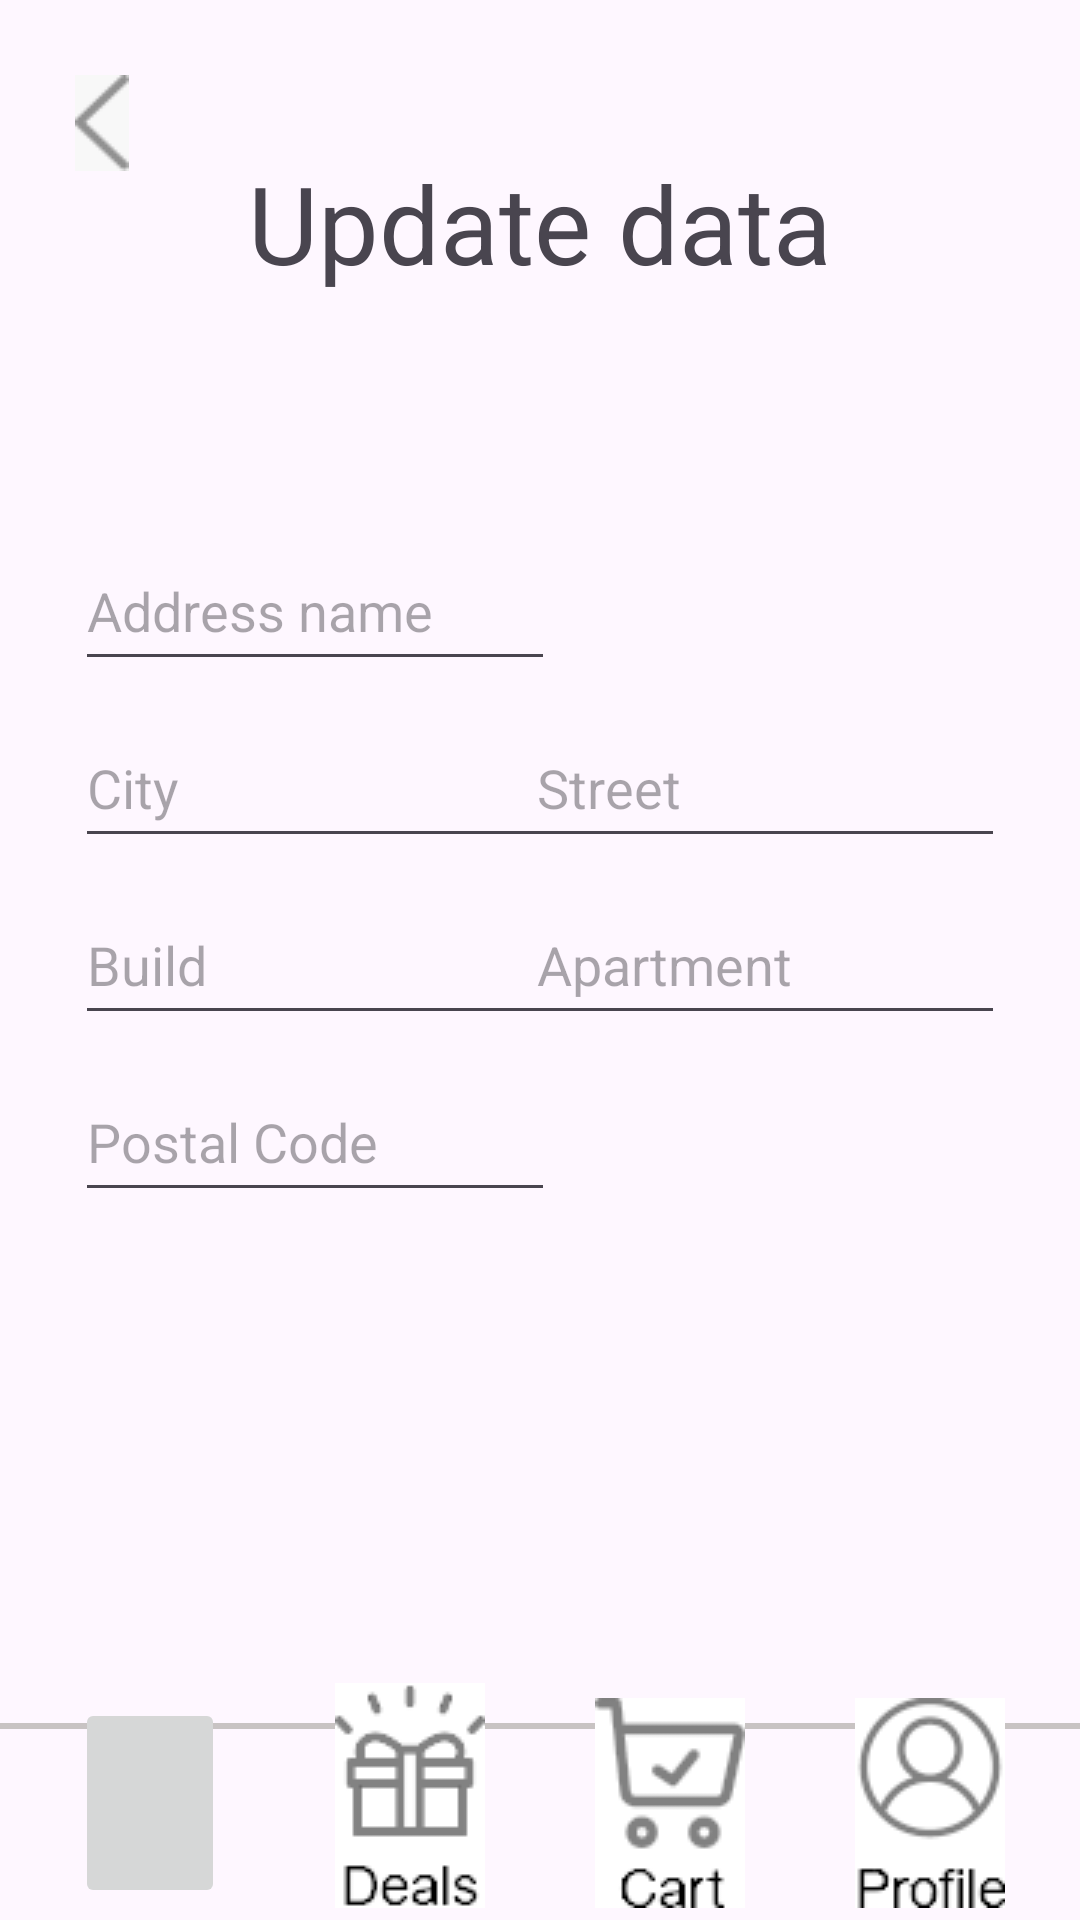

Write the Android layout XML for this screen, with the resource values it uses.
<!-- AndroidManifest.xml: application theme Theme.DonerHome -->
<!-- res/layout/activity_update_address.xml -->
<?xml version="1.0" encoding="utf-8"?>

<androidx.constraintlayout.widget.ConstraintLayout xmlns:android="http://schemas.android.com/apk/res/android"
    xmlns:app="http://schemas.android.com/apk/res-auto"
    xmlns:tools="http://schemas.android.com/tools"
    android:id="@+id/update_address"
    android:layout_width="match_parent"
    android:layout_height="match_parent"
    tools:context=".activities.main.profile.UpdateAddressActivity">

    <View
        android:id="@+id/lineView"
        android:layout_width="match_parent"
        android:layout_height="2dp"
        android:background="#C8C3C3"
        app:layout_constraintBottom_toBottomOf="parent"
        app:layout_constraintTop_toTopOf="parent"
        app:layout_constraintStart_toStartOf="parent"
        app:layout_constraintEnd_toEndOf="parent"
        app:layout_constraintVertical_bias="0.9"/>

    

    <ImageButton
        android:id="@+id/home_button"
        android:layout_width="50dp"
        android:layout_height="70dp"
        android:layout_marginStart="25dp"
        android:layout_marginBottom="4dp"
        android:src="@drawable/home_button_up"
        app:layout_constraintBottom_toBottomOf="parent"
        app:layout_constraintStart_toStartOf="parent"
        app:layout_constraintEnd_toStartOf="@id/deals_button"
        app:layout_constraintHorizontal_chainStyle="spread_inside" />

    <ImageButton
        android:id="@+id/deals_button"
        android:layout_width="50dp"
        android:layout_height="75dp"
        android:src="@drawable/deals_button_up"
        android:layout_marginBottom="4dp"
        app:layout_constraintBottom_toBottomOf="parent"
        app:layout_constraintStart_toEndOf="@id/home_button"
        app:layout_constraintEnd_toStartOf="@id/cart_button" />

    <ImageButton
        android:id="@+id/cart_button"
        android:layout_width="50dp"
        android:layout_height="70dp"
        android:src="@drawable/cart_button_up"
        android:layout_marginBottom="4dp"
        app:layout_constraintBottom_toBottomOf="parent"
        app:layout_constraintStart_toEndOf="@id/deals_button"
        app:layout_constraintEnd_toStartOf="@id/profile_button" />

    <ImageButton
        android:id="@+id/profile_button"
        android:layout_width="50dp"
        android:layout_height="70dp"
        android:layout_marginEnd="25dp"
        android:src="@drawable/profile_button_up"
        android:layout_marginBottom="4dp"
        app:layout_constraintBottom_toBottomOf="parent"
        app:layout_constraintStart_toEndOf="@id/cart_button"
        app:layout_constraintEnd_toEndOf="parent" />

    

    <ImageButton
        android:id="@+id/back_button"
        android:layout_width="18dp"
        android:layout_height="32dp"
        android:src="@drawable/back_selector"
        android:background="?attr/selectableItemBackgroundBorderless"
        android:layout_marginTop="25dp"
        android:layout_marginStart="25dp"
        app:layout_constraintStart_toStartOf="parent"
        app:layout_constraintTop_toTopOf="parent"/>

    <TextView
        android:id="@+id/welcome"
        android:layout_width="wrap_content"
        android:layout_height="wrap_content"
        android:text="Update data"
        android:layout_marginTop="50dp"
        android:textSize="36sp"
        app:layout_constraintEnd_toEndOf="parent"
        app:layout_constraintStart_toStartOf="parent"
        app:layout_constraintTop_toTopOf="parent"
        android:scaleType="centerInside"
        app:layout_constraintVertical_bias="0.2"/>

    <ImageButton
        android:id="@+id/save_address"
        android:layout_width="200dp"
        android:layout_height="60dp"
        android:background="?attr/selectableItemBackgroundBorderless"
        android:src="@drawable/save_address_selector"
        app:layout_constraintBottom_toBottomOf="parent"
        app:layout_constraintEnd_toEndOf="parent"
        app:layout_constraintStart_toStartOf="parent"
        app:layout_constraintTop_toTopOf="parent"
        app:layout_constraintVertical_bias="0.8" />

    <EditText
        android:id="@+id/address_name"
        android:layout_width="160dp"
        android:layout_height="50dp"
        android:layout_centerInParent="true"
        android:hint="Address name"
        android:layout_marginStart="25dp"
        app:layout_constraintBottom_toBottomOf="parent"
        app:layout_constraintStart_toStartOf="parent"
        app:layout_constraintTop_toTopOf="parent"
        app:layout_constraintVertical_bias="0.3" />

    <EditText
        android:id="@+id/city"
        android:layout_width="160dp"
        android:layout_height="50dp"
        android:layout_centerInParent="true"
        android:hint="City"
        android:layout_marginStart="25dp"
        app:layout_constraintBottom_toBottomOf="parent"
        app:layout_constraintStart_toStartOf="parent"
        app:layout_constraintTop_toTopOf="parent"
        app:layout_constraintVertical_bias="0.4" />

    <EditText
        android:id="@+id/street"
        android:layout_width="160dp"
        android:layout_height="50dp"
        android:layout_centerInParent="true"
        android:hint="Street"
        android:layout_marginEnd="25dp"
        app:layout_constraintBottom_toBottomOf="parent"
        app:layout_constraintEnd_toEndOf="parent"
        app:layout_constraintTop_toTopOf="parent"
        app:layout_constraintVertical_bias="0.4" />

    <EditText
        android:id="@+id/build"
        android:layout_width="160dp"
        android:layout_height="50dp"
        android:layout_centerInParent="true"
        android:hint="Build"
        android:layout_marginStart="25dp"
        app:layout_constraintBottom_toBottomOf="parent"
        app:layout_constraintStart_toStartOf="parent"
        app:layout_constraintTop_toTopOf="parent"
        app:layout_constraintVertical_bias="0.5" />

    <EditText
        android:id="@+id/apartment"
        android:layout_width="160dp"
        android:layout_height="50dp"
        android:layout_centerInParent="true"
        android:hint="Apartment"
        android:layout_marginEnd="25dp"
        app:layout_constraintBottom_toBottomOf="parent"
        app:layout_constraintEnd_toEndOf="parent"
        app:layout_constraintTop_toTopOf="parent"
        app:layout_constraintVertical_bias="0.5" />

    <EditText
        android:id="@+id/postal_code"
        android:layout_width="160dp"
        android:layout_height="50dp"
        android:layout_centerInParent="true"
        android:hint="Postal Code"
        android:layout_marginStart="25dp"
        app:layout_constraintBottom_toBottomOf="parent"
        app:layout_constraintStart_toStartOf="parent"
        app:layout_constraintTop_toTopOf="parent"
        app:layout_constraintVertical_bias="0.6" />


</androidx.constraintlayout.widget.ConstraintLayout>
<!-- resources referenced by this layout -->
<resources>
  <!-- drawable back_selector (drawable) -->
  <?xml version="1.0" encoding="utf-8"?>
  
  <selector xmlns:android="http://schemas.android.com/apk/res/android">
      
      <item android:state_pressed="true"
          android:drawable="@drawable/back_button_down" />
      
      <item android:drawable="@drawable/back_button" />
  </selector>
  <!-- drawable cart_button_up: png bitmap (drawable, 12999 bytes) -->
  <!-- drawable deals_button_up: png bitmap (drawable, 13932 bytes) -->
  <!-- drawable profile_button_up: png bitmap (drawable, 16444 bytes) -->
  <!-- drawable save_address_selector (drawable) -->
  <?xml version="1.0" encoding="utf-8"?>
  
  <selector xmlns:android="http://schemas.android.com/apk/res/android">
      
      <item android:state_pressed="true"
          android:drawable="@drawable/save_button_down" />
      
      <item android:drawable="@drawable/save_button" />
  </selector>
  <style name="Theme.DonerHome" parent="Base.Theme.DonerHome" />
  <!-- drawable back_button_down: png bitmap (drawable, 4686 bytes) -->
  <!-- drawable back_button: png bitmap (drawable, 4538 bytes) -->
  <!-- drawable save_button: png bitmap (drawable, 6785 bytes) -->
  <style name="Base.Theme.DonerHome" parent="Theme.Material3.DayNight.NoActionBar">
          
          
      </style>
</resources>
